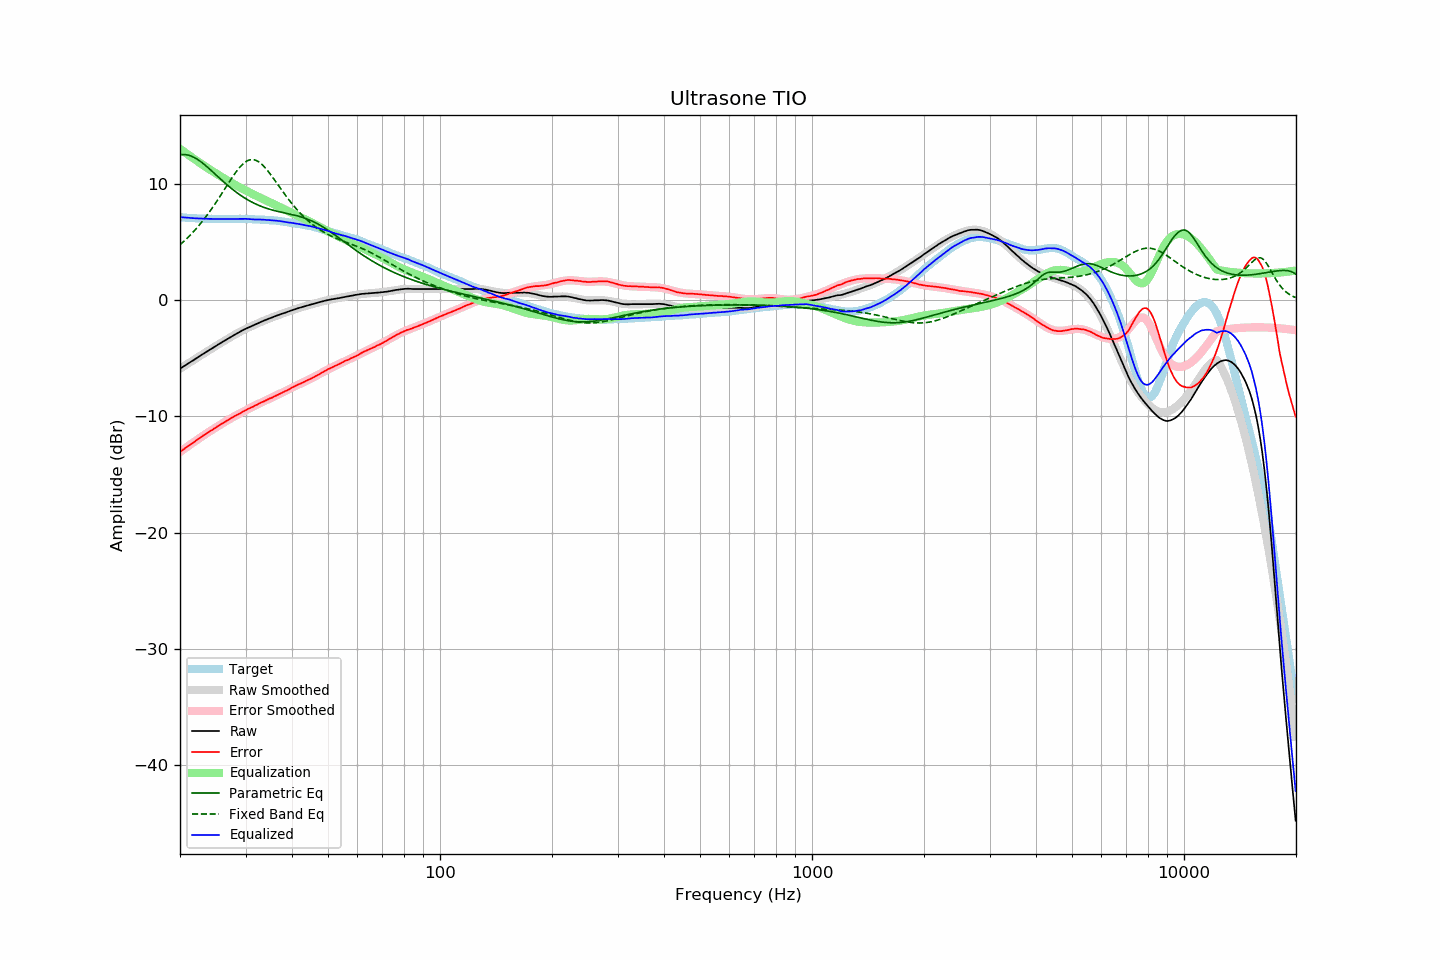

The file beside this chart, header and first rows:
frequency, raw, error, smoothed, error_smoothed, equalization, parametric_eq, fixed_band_eq, equalized_raw, equalized_smoothed, target
20.00, -5.88, -13.05, -5.88, -13.06, 13.06, 12.52, 4.78, 7.17, 7.17, 7.17
20.20, -5.79, -12.95, -5.80, -12.95, 12.95, 12.54, 4.91, 7.16, 7.16, 7.16
20.40, -5.70, -12.85, -5.71, -12.85, 12.85, 12.56, 5.03, 7.15, 7.15, 7.15
20.61, -5.62, -12.76, -5.62, -12.75, 12.75, 12.55, 5.16, 7.13, 7.14, 7.14
20.81, -5.53, -12.65, -5.53, -12.65, 12.65, 12.54, 5.29, 7.12, 7.12, 7.12
21.02, -5.44, -12.55, -5.44, -12.55, 12.55, 12.51, 5.43, 7.11, 7.11, 7.11
21.23, -5.35, -12.45, -5.35, -12.45, 12.45, 12.48, 5.57, 7.10, 7.10, 7.10
21.44, -5.27, -12.38, -5.26, -12.36, 12.36, 12.43, 5.71, 7.09, 7.09, 7.11
21.66, -5.18, -12.27, -5.18, -12.26, 12.26, 12.37, 5.86, 7.08, 7.08, 7.09
21.87, -5.09, -12.18, -5.09, -12.16, 12.16, 12.30, 6.01, 7.07, 7.08, 7.09
22.09, -5.00, -12.07, -5.00, -12.07, 12.07, 12.22, 6.16, 7.07, 7.07, 7.07
22.31, -4.91, -11.97, -4.91, -11.97, 11.97, 12.13, 6.32, 7.06, 7.06, 7.06
22.54, -4.82, -11.87, -4.82, -11.88, 11.88, 12.04, 6.49, 7.06, 7.05, 7.05
22.76, -4.73, -11.78, -4.74, -11.78, 11.78, 11.94, 6.65, 7.05, 7.05, 7.05
22.99, -4.64, -11.68, -4.65, -11.69, 11.69, 11.83, 6.83, 7.05, 7.04, 7.04
23.22, -4.56, -11.59, -4.56, -11.60, 11.60, 11.72, 7.00, 7.04, 7.04, 7.03
23.45, -4.47, -11.51, -4.47, -11.51, 11.51, 11.61, 7.18, 7.03, 7.03, 7.04
23.69, -4.38, -11.41, -4.39, -11.41, 11.41, 11.49, 7.37, 7.03, 7.03, 7.03
23.92, -4.30, -11.32, -4.30, -11.32, 11.32, 11.36, 7.56, 7.02, 7.02, 7.02
24.16, -4.21, -11.24, -4.21, -11.23, 11.23, 11.24, 7.75, 7.02, 7.02, 7.03
24.40, -4.13, -11.16, -4.13, -11.15, 11.15, 11.11, 7.95, 7.01, 7.02, 7.03
24.65, -4.04, -11.06, -4.04, -11.06, 11.06, 10.99, 8.15, 7.02, 7.02, 7.02
24.89, -3.96, -10.98, -3.95, -10.97, 10.97, 10.86, 8.35, 7.01, 7.02, 7.02
25.14, -3.87, -10.88, -3.87, -10.88, 10.88, 10.73, 8.56, 7.01, 7.01, 7.01
25.39, -3.78, -10.79, -3.79, -10.80, 10.80, 10.60, 8.77, 7.02, 7.01, 7.01
25.65, -3.70, -10.71, -3.70, -10.71, 10.71, 10.48, 8.98, 7.01, 7.01, 7.01
25.91, -3.61, -10.62, -3.62, -10.63, 10.63, 10.35, 9.20, 7.01, 7.01, 7.01
26.16, -3.53, -10.55, -3.53, -10.54, 10.54, 10.23, 9.41, 7.01, 7.01, 7.02
26.43, -3.45, -10.46, -3.45, -10.46, 10.46, 10.11, 9.63, 7.01, 7.01, 7.01
26.69, -3.36, -10.37, -3.37, -10.38, 10.38, 9.99, 9.85, 7.01, 7.01, 7.01
26.96, -3.28, -10.29, -3.28, -10.29, 10.29, 9.87, 10.07, 7.01, 7.01, 7.01
27.23, -3.20, -10.21, -3.20, -10.21, 10.21, 9.75, 10.28, 7.01, 7.01, 7.01
27.50, -3.12, -10.13, -3.12, -10.13, 10.13, 9.64, 10.49, 7.01, 7.01, 7.01
27.77, -3.04, -10.06, -3.04, -10.05, 10.05, 9.53, 10.70, 7.01, 7.02, 7.02
28.05, -2.96, -9.97, -2.96, -9.98, 9.98, 9.42, 10.89, 7.01, 7.02, 7.01
28.33, -2.88, -9.90, -2.88, -9.90, 9.90, 9.32, 11.09, 7.02, 7.02, 7.02
28.62, -2.80, -9.82, -2.80, -9.82, 9.82, 9.21, 11.27, 7.02, 7.02, 7.02
28.90, -2.73, -9.76, -2.73, -9.75, 9.75, 9.12, 11.44, 7.02, 7.02, 7.03
29.19, -2.65, -9.68, -2.65, -9.67, 9.67, 9.02, 11.59, 7.02, 7.02, 7.03
29.48, -2.57, -9.59, -2.58, -9.60, 9.60, 8.93, 11.73, 7.03, 7.02, 7.02
29.78, -2.50, -9.52, -2.51, -9.53, 9.53, 8.84, 11.85, 7.03, 7.02, 7.02
30.08, -2.43, -9.45, -2.44, -9.46, 9.46, 8.75, 11.95, 7.02, 7.01, 7.02
30.38, -2.37, -9.37, -2.38, -9.38, 9.38, 8.67, 12.03, 7.01, 7.01, 7.00
30.68, -2.31, -9.31, -2.31, -9.31, 9.31, 8.59, 12.08, 7.00, 7.00, 7.00
30.99, -2.25, -9.25, -2.25, -9.24, 9.24, 8.51, 12.12, 6.99, 7.00, 7.00
31.30, -2.19, -9.19, -2.18, -9.18, 9.18, 8.44, 12.13, 6.98, 6.99, 7.00
31.61, -2.13, -9.12, -2.12, -9.11, 9.11, 8.37, 12.11, 6.97, 6.99, 6.99
31.93, -2.06, -9.03, -2.06, -9.04, 9.04, 8.31, 12.07, 6.97, 6.98, 6.97
32.24, -2.00, -8.98, -2.00, -8.97, 8.97, 8.24, 12.01, 6.97, 6.97, 6.98
32.57, -1.94, -8.90, -1.94, -8.90, 8.90, 8.18, 11.93, 6.96, 6.96, 6.96
32.89, -1.87, -8.83, -1.88, -8.84, 8.84, 8.12, 11.83, 6.97, 6.96, 6.96
33.22, -1.81, -8.76, -1.82, -8.77, 8.77, 8.07, 11.71, 6.96, 6.95, 6.95
33.55, -1.76, -8.71, -1.76, -8.71, 8.71, 8.02, 11.57, 6.95, 6.95, 6.95
33.89, -1.70, -8.64, -1.70, -8.64, 8.64, 7.97, 11.42, 6.94, 6.94, 6.94
34.23, -1.64, -8.56, -1.64, -8.57, 8.57, 7.92, 11.26, 6.93, 6.93, 6.92
34.57, -1.59, -8.51, -1.59, -8.51, 8.51, 7.88, 11.09, 6.92, 6.92, 6.92
34.92, -1.53, -8.43, -1.53, -8.44, 8.44, 7.84, 10.91, 6.91, 6.91, 6.90
35.27, -1.48, -8.40, -1.48, -8.38, 8.38, 7.80, 10.72, 6.90, 6.90, 6.92
35.62, -1.43, -8.32, -1.43, -8.32, 8.32, 7.76, 10.53, 6.88, 6.89, 6.89
35.97, -1.37, -8.26, -1.38, -8.25, 8.25, 7.72, 10.34, 6.88, 6.88, 6.89
... 635 more rows
